Run: headless pygame with SDL's dummy video driver; simulated clock (each Clock.tick advances the game by its frame time, no real sleeping); random seed 0; keys injected as events and as key.get_pressed() state; no mouse input.
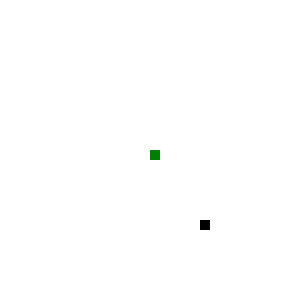
Frame 1 of 4 · flips 1–60 · no input
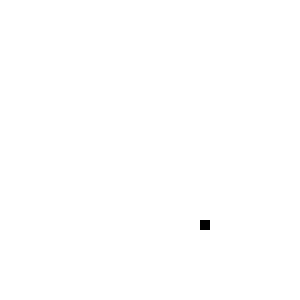
Frame 2 of 4 · flips 61–180 · tapped SPACE, RETURN · held RIGHT (→), D
Frame 3 of 4 · flips 181–300 · held DOWN (↓), S · screen unchanged from frame 2, image omitted
Frame 4 of 4 · flips 301–420 · held LEFT (←), A, UP (↑), W · screen unchanged from frame 3, image omitted

The pygame program that drew these frames:

import pygame

import time

import random

pygame.init()

#ScreenXandY
Screenwid= 300
Screenh=300

#List of possible locatons for food
appleX=[10,50,100,150,200,250]
appleY=[10,50,100,150,200,250]

#Screen is the win
win = pygame.display.set_mode((Screenwid, Screenh))

#Title and Icon
pygame.display.set_caption('Snake')

#Frame rate
clock= pygame.time.Clock()

#Movement chnage of the snake

#snake class
class snake(object):
    def __init__(self,x,y):
        self.x=x
        self.y=y
        self.score=0
        self.x_change=0
        self.y_change=0
        self.length=1

snakeBlock=10
snakeMulti=[]

def multiSnake(snakeBlock, snakeMulti):
    for x in snakeMulti:
        pygame.draw.rect(win, (0,128,0), [x[0], x[1], snakeBlock, snakeBlock])

 

class food(object):
    def __init__(self,x,y):
        self.x=x
        self.y=y
        self.width=10
        self.height=10
    def score(self):
        if slither.x == self.x and slither.y == self.y:
            slither.length += 1
            self.x=round(random.randrange(0, Screenwid - snakeBlock) / 10.0) * 10.0 
            self.y=round(random.randrange(0, Screenwid - snakeBlock) / 10.0) * 10.0

global slither
slither=snake(Screenwid/2,Screenh/2)

global apple
apple=food(round(random.randrange(0, Screenwid - snakeBlock) / 10.0) * 10, 
            round(random.randrange(0, Screenwid - snakeBlock) / 10.0) * 10.0)


def gameLoop():
    run=True
    while run:
        keys=pygame.key.get_pressed()
        for event in pygame.event.get():
            if event.type==pygame.QUIT:
                pygame.quit()
                quit()
            if event.type== pygame.KEYDOWN:
                if event.key==pygame.K_LEFT:
                    slither.x_change= -10
                    slither.y_change= 0
            
                if event.key==pygame.K_RIGHT:
                    slither.x_change= 10
                    slither.y_change= 0

                if event.key==pygame.K_UP:
                    slither.x_change= 0
                    slither.y_change= -10

                if event.key==pygame.K_DOWN:
                    slither.x_change= 0
                    slither.y_change= 10
        snakeHead=[]
        snakeHead.append(slither.x)
        snakeHead.append(slither.y)
        snakeMulti.append(snakeHead)
        if len(snakeMulti)> slither.length:
            del snakeMulti[0]

        for x in snakeMulti[:-1]:
            if x == snakeHead:
                print('Game Over')
        
        slither.x += slither.x_change
        slither.y += slither.y_change
        win.fill((255,255,255))
        multiSnake(snakeBlock, snakeMulti)
        pygame.draw.rect(win,(0,128,0),[slither.x, slither.y, snakeBlock, snakeBlock])
        pygame.draw.rect(win,(0,0,0),[apple.x,apple.y,snakeBlock, snakeBlock])
        apple.score()
        pygame.display.update() 
        clock.tick(15)



gameLoop()
pygame.quit()
